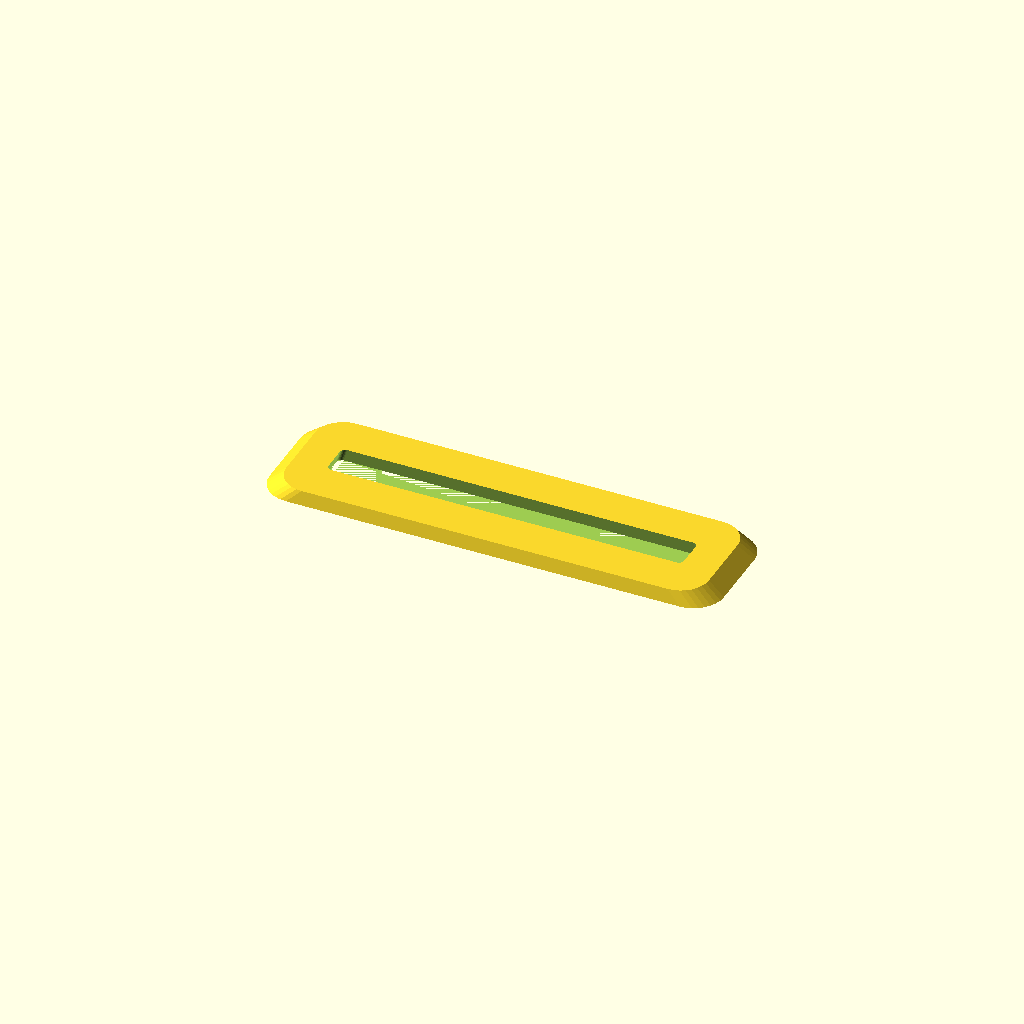
Cell 1 — every parameter at its default value.
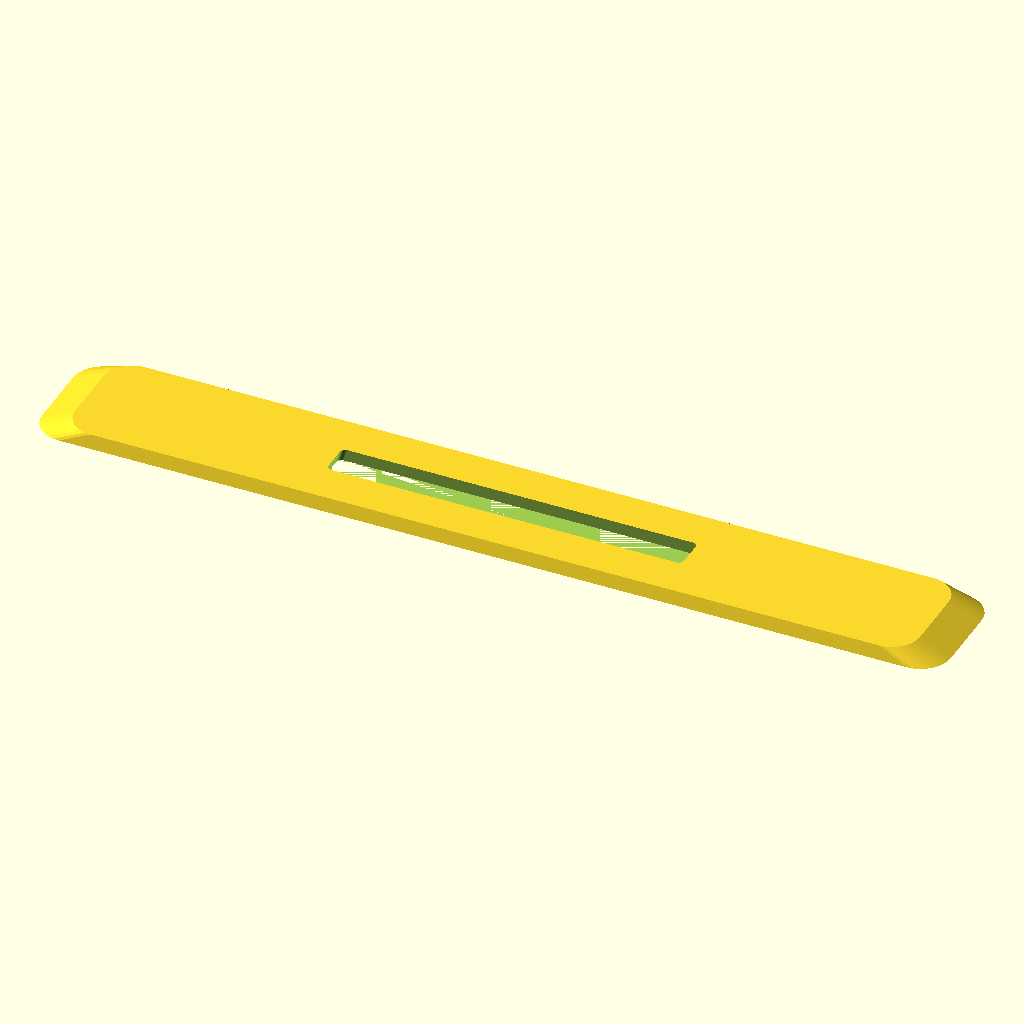
Cell 2: length = 360 (everything else at default).
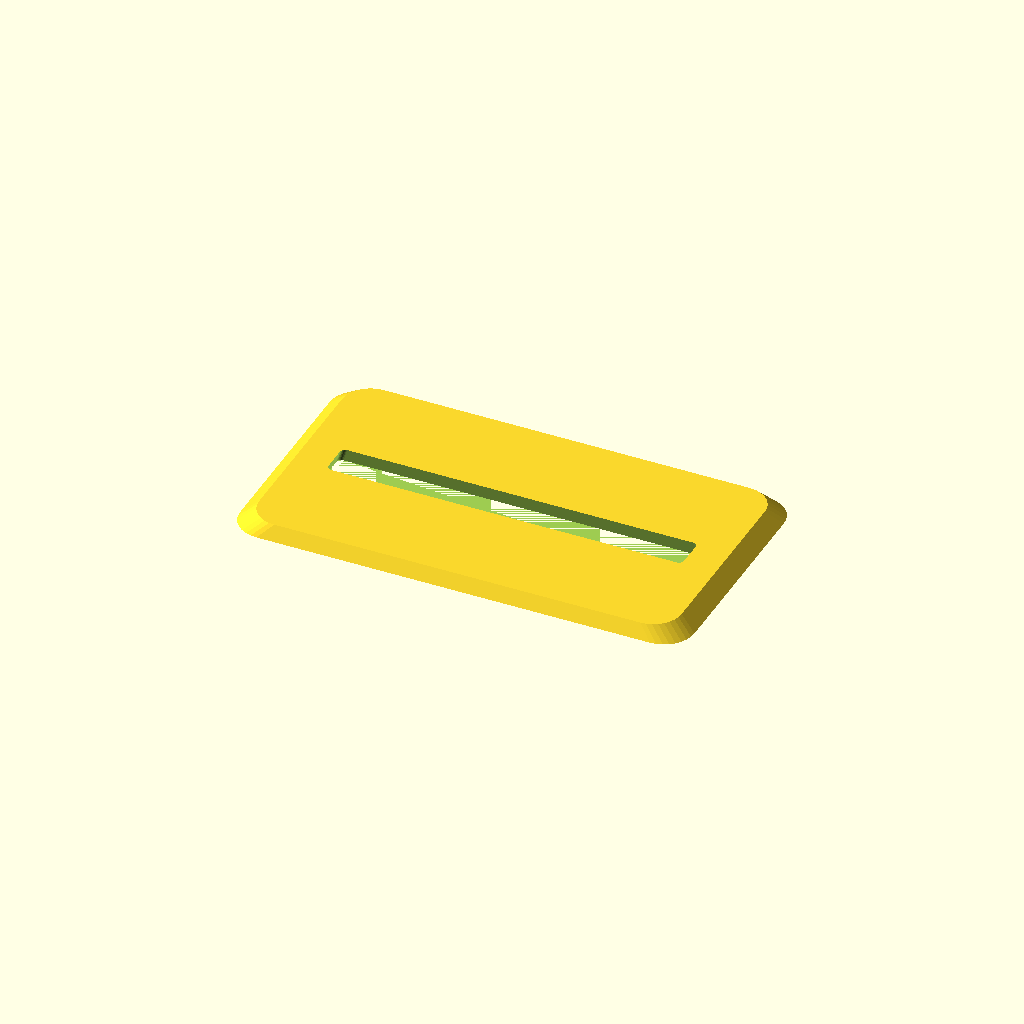
Cell 3 — width set to 100, the other parameters unchanged.
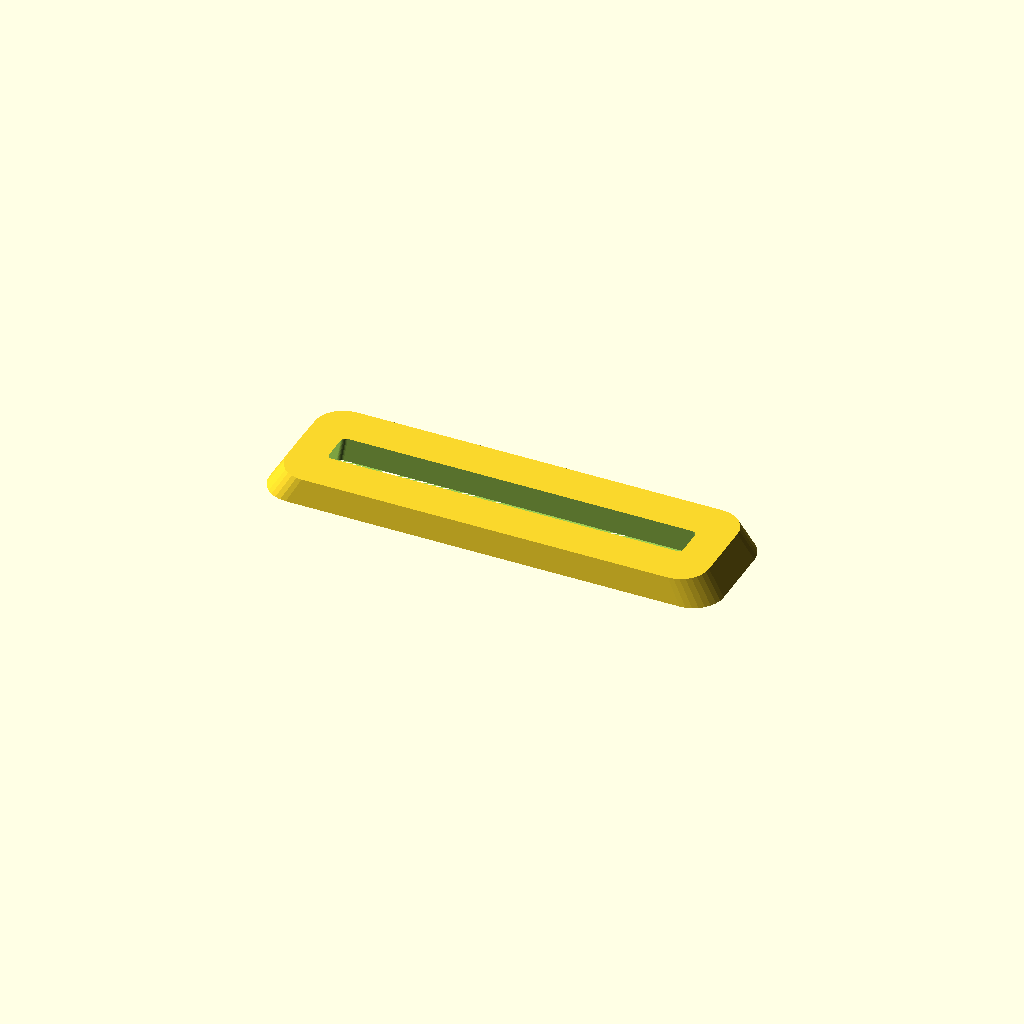
Cell 4 — thickness set to 10, the other parameters unchanged.
One fixed orthographic camera (rotation 55°, 0°, 25°; colour scheme Cornfield) for every cell.
Source of the model, optional_data/gen2/bezels/part_0057.scad:
$fn = 32;

// ----------------------------------------------------------------------
// Display bezel: 180 x 50 mm frame, opening 144x14 mm
// ----------------------------------------------------------------------

// --- parameters (mm) ---
length = 180;             // frame outside length, X
width = 50;               // frame outside width, Y
frame_w = 18;             // frame width
thickness = 5;            // frame thickness
corner_r = 12;            // outside corner radius
chamfer = 0.93;           // outer wall taper
funnel = 0.97;            // inner opening taper
opening_l = 144;          // opening length
opening_w = 14;           // opening width
inner_r = 2;              // opening corner radius

/* rounded-rectangle outlines, generated with loops */
module rounded_ring(l_nom, w_nom, r) {
  hull() {
    for (sx = [-1, 1]) for (sy = [-1, 1])
      translate([sx * (l_nom / 2 - r), sy * (w_nom / 2 - r)]) circle(r = r);
  }
}

difference() {
  /* frame body, drafted so the outer edge is a variable-depth chamfer */
  linear_extrude(height = thickness, scale = chamfer)
    rounded_ring(length, width, corner_r);
  /* viewing opening, drafted the other way for a funnel edge */
  linear_extrude(height = thickness + 2, scale = funnel)
    translate([0, 0, -1]) rounded_ring(opening_l, opening_w, inner_r);
}
Customizer parameters (derived from the source; name, type, default, range or options):
length: number, default 180
width: number, default 50
frame_w: number, default 18
thickness: number, default 5
corner_r: number, default 12
chamfer: number, default 0.93
funnel: number, default 0.97
opening_l: number, default 144
opening_w: number, default 14
inner_r: number, default 2
